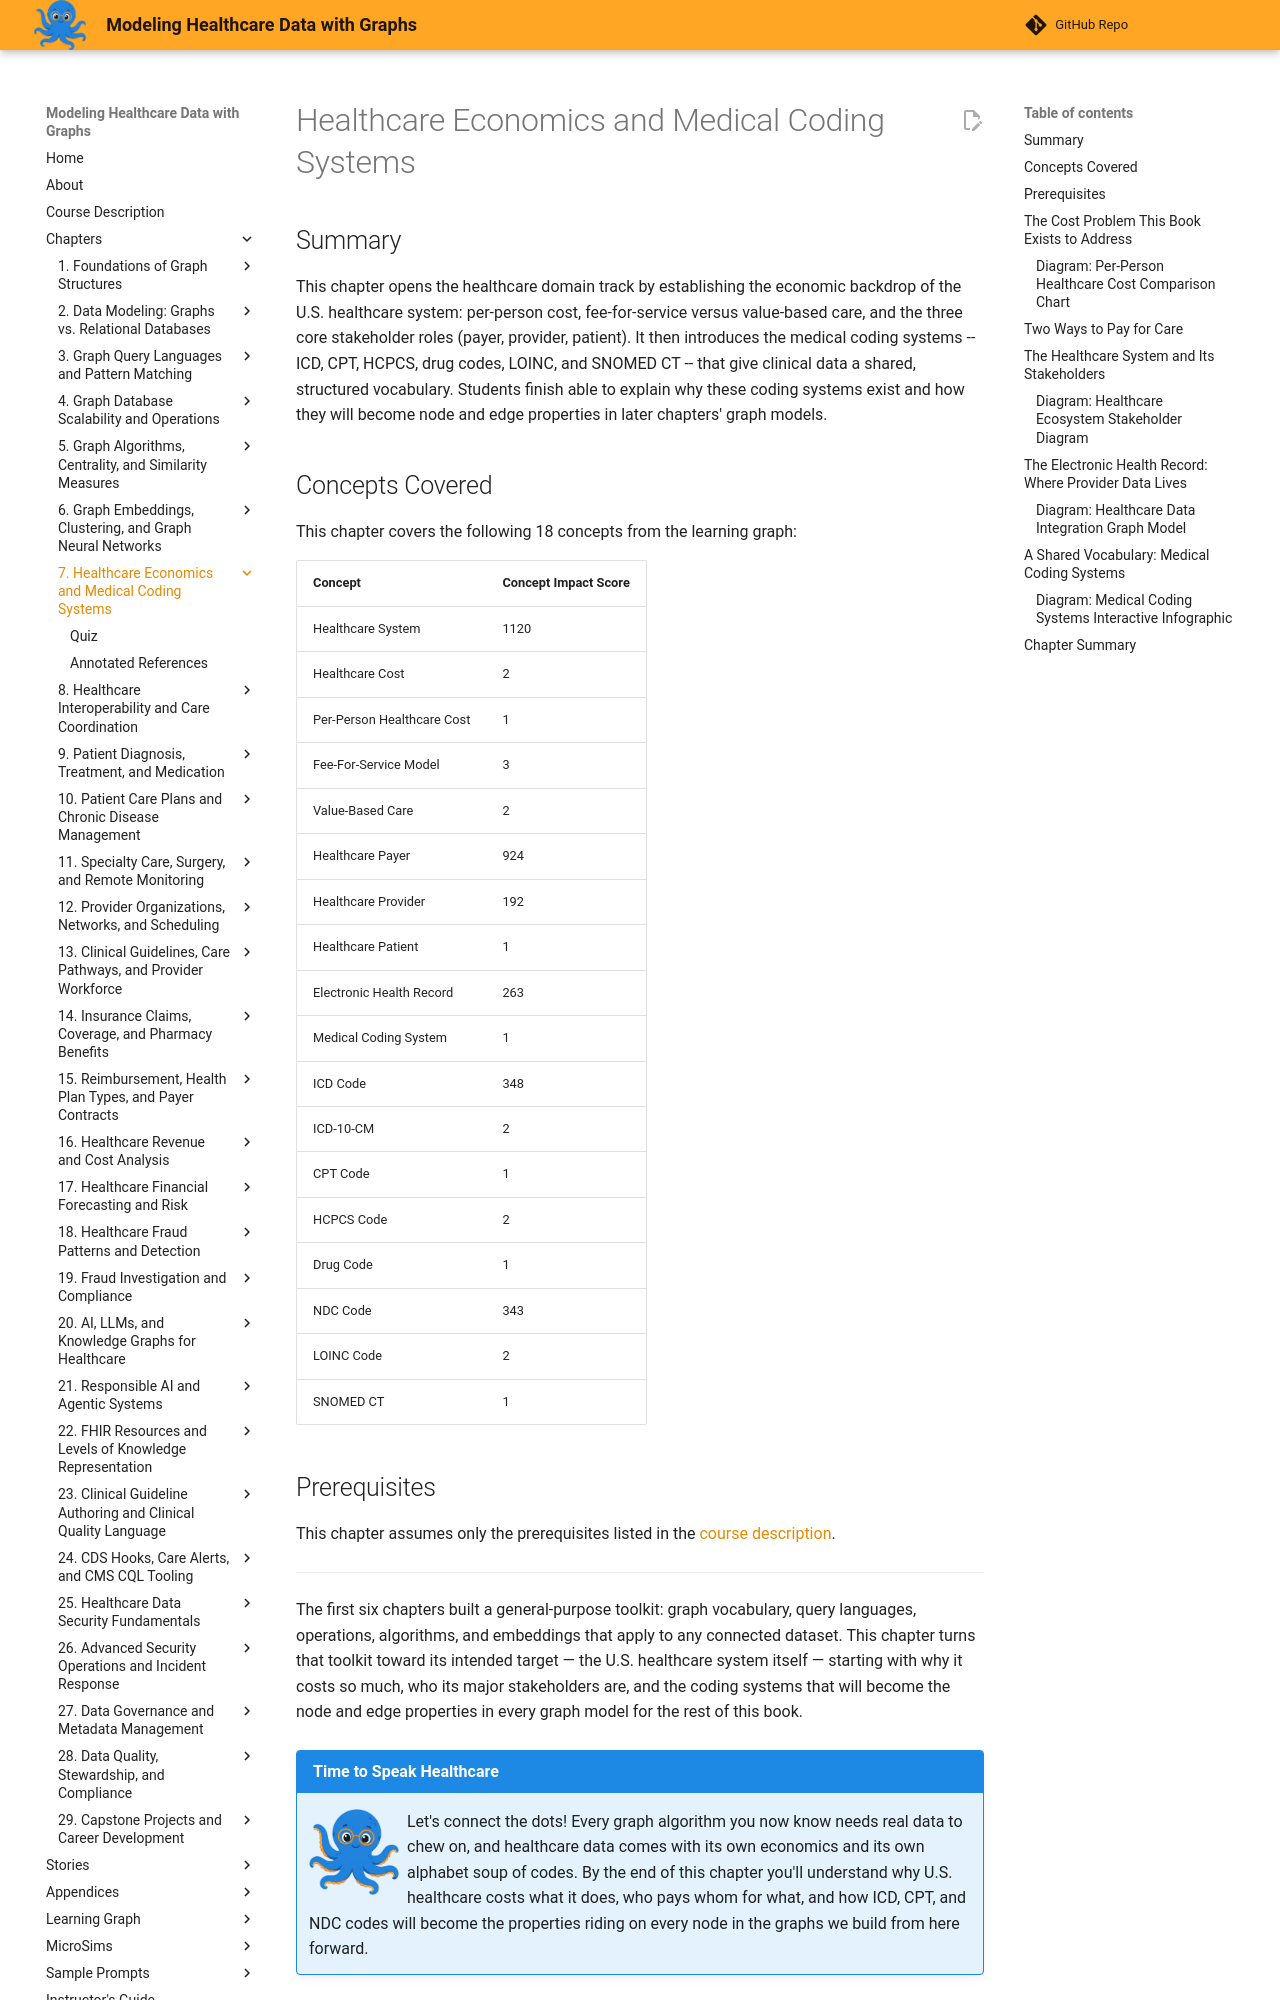

repository: dmccreary/modeling-healthcare-data · page: chapters/07-healthcare-economics-medical-coding/index.html · generator: mkdocs

---
title: Healthcare Economics and Medical Coding Systems
description: Establishes the economic backdrop of U.S. healthcare -- cost, fee-for-service vs. value-based care, and the payer/provider/patient roles -- then introduces the ICD, CPT, HCPCS, NDC, LOINC, and SNOMED CT coding systems.
generated_by: claude skill chapter-content-generator
date: 2026-09-07 14:08:39
version: 1.10
---

# Healthcare Economics and Medical Coding Systems

## Summary

This chapter opens the healthcare domain track by establishing the economic backdrop of the U.S. healthcare system: per-person cost, fee-for-service versus value-based care, and the three core stakeholder roles (payer, provider, patient). It then introduces the medical coding systems -- ICD, CPT, HCPCS, drug codes, LOINC, and SNOMED CT -- that give clinical data a shared, structured vocabulary. Students finish able to explain why these coding systems exist and how they will become node and edge properties in later chapters' graph models.

## Concepts Covered

This chapter covers the following 18 concepts from the learning graph:

| Concept | Concept Impact Score |
|---------|-----------------------|
| Healthcare System | 1120 |
| Healthcare Cost | 2 |
| Per-Person Healthcare Cost | 1 |
| Fee-For-Service Model | 3 |
| Value-Based Care | 2 |
| Healthcare Payer | 924 |
| Healthcare Provider | 192 |
| Healthcare Patient | 1 |
| Electronic Health Record | 263 |
| Medical Coding System | 1 |
| ICD Code | 348 |
| ICD-10-CM | 2 |
| CPT Code | 1 |
| HCPCS Code | 2 |
| Drug Code | 1 |
| NDC Code | 343 |
| LOINC Code | 2 |
| SNOMED CT | 1 |

## Prerequisites

This chapter assumes only the prerequisites listed in the [course description](../../course-description.md).

---

The first six chapters built a general-purpose toolkit: graph vocabulary,
query languages, operations, algorithms, and embeddings that apply to any
connected dataset. This chapter turns that toolkit toward its intended
target — the U.S. healthcare system itself — starting with why it costs so
much, who its major stakeholders are, and the coding systems that will
become the node and edge properties in every graph model for the rest of
this book.

!!! mascot-welcome "Time to Speak Healthcare"
    ![Sage waving welcome](../../img/mascot/welcome.png){ class="mascot-admonition-img" }
    Let's connect the dots! Every graph algorithm you now know needs real data to chew on, and healthcare data comes with its own economics and its own alphabet soup of codes. By the end of this chapter you'll understand why U.S. healthcare costs what it does, who pays whom for what, and how ICD, CPT, and NDC codes will become the properties riding on every node in the graphs we build from here forward.

## The Cost Problem This Book Exists to Address

**Healthcare cost** refers to the total amount of money spent on medical
care, insurance, and related services across the system. In the United
States, this total is best understood not as a raw number but as a
**per-person healthcare cost**: the average amount spent per resident per
year, which allows fair comparison against other countries regardless of
population size. By this measure, the United States spends dramatically
more than any other developed nation — over \$12,900 per person annually as
of 2021 — roughly double the average of comparable wealthy countries, and
representing over 18% of the entire U.S. economy.

This gap is not explained by Americans receiving more care overall; by most
utilization measures (doctor visits per capita, hospital admission rates),
the U.S. is average or below average compared to peer nations. Instead,
health economists point to higher *prices* per service, more administrative
overhead spent on billing and insurance complexity, and higher rates of
avoidable chronic disease complications — each of which, notably, is a
problem that better data connectivity can help address: administrative
overhead shrinks when systems can exchange data cleanly (Chapter 8), and
avoidable complications shrink when care teams can see a patient's full
connected history rather than fragments of it (a running theme since
Chapter 1's Maria Chen example).
